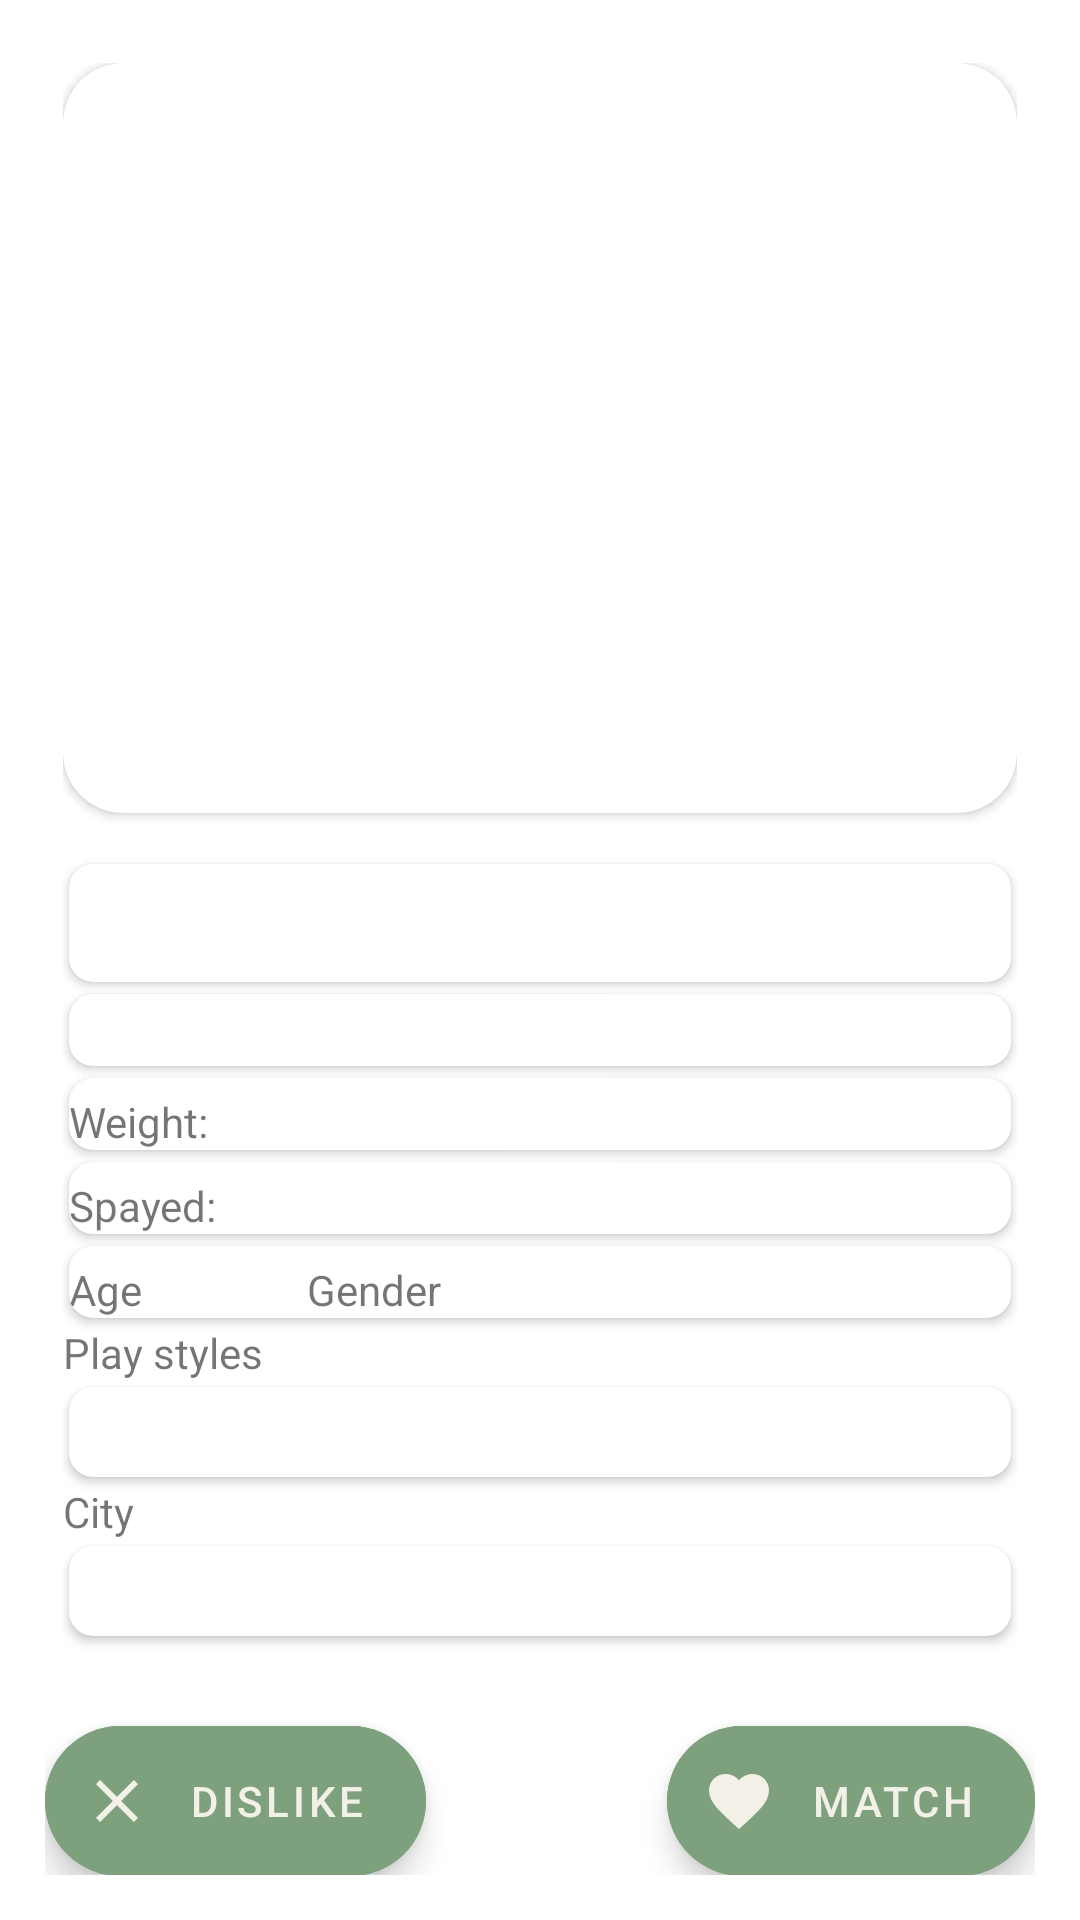

Reconstruct the res/layout file that produces this screen, plus the resources it refers to.
<!-- AndroidManifest.xml: application theme Theme.PetTin -->
<!-- res/layout/activity_single_dog.xml -->
<?xml version="1.0" encoding="utf-8"?>
<androidx.constraintlayout.widget.ConstraintLayout xmlns:android="http://schemas.android.com/apk/res/android"
    xmlns:app="http://schemas.android.com/apk/res-auto"
    xmlns:tools="http://schemas.android.com/tools"
    android:layout_width="match_parent"
    android:layout_height="match_parent"
    android:padding="5dp"
    tools:context=".SingleDogActivity">

    <LinearLayout
        android:layout_width="match_parent"
        android:layout_height="match_parent"
        android:padding="16dp"
        android:orientation="vertical">
        <androidx.cardview.widget.CardView
            android:layout_width="match_parent"
            android:layout_height="250dp"
            app:cardCornerRadius="20dp"
            android:layout_marginBottom="15dp">
            <ImageView
                android:id="@+id/imageView_singlePostPhoto"
                android:layout_height="250dp"
                android:layout_width="match_parent"
                android:layout_centerHorizontal="true"
                android:scaleType="centerCrop"
                app:layout_constraintEnd_toEndOf="parent"
                app:layout_constraintHorizontal_bias="0.0"
                app:layout_constraintStart_toStartOf="parent"
                app:layout_constraintTop_toTopOf="parent" />
        </androidx.cardview.widget.CardView>


        <androidx.cardview.widget.CardView
            android:id="@+id/cardview1"
            android:layout_margin="2dp"
            android:layout_width="match_parent"
            android:layout_height="wrap_content"
            app:cardCornerRadius="8dp"
            app:layout_constraintEnd_toEndOf="parent"
            app:layout_constraintStart_toStartOf="parent"
            app:layout_constraintTop_toBottomOf="@+id/imageView_singlePostPhoto">

            <TextView
                android:id="@+id/textView_dogName"
                android:layout_width="match_parent"
                android:layout_height="wrap_content"
                android:layout_alignParentTop="true"
                android:layout_centerHorizontal="true"
                android:layout_marginTop="10dp"
                android:text=""
                android:textSize="22sp"
                android:textStyle="bold" />
        </androidx.cardview.widget.CardView>

        <androidx.cardview.widget.CardView
            android:id="@+id/cardview2"
            android:layout_width="match_parent"
            android:layout_height="wrap_content"
            android:layout_margin="2dp"
            app:cardCornerRadius="8dp"
            app:layout_constraintTop_toBottomOf="@+id/cardview1">

            <TextView
                android:id="@+id/textView_dogBreed"
                android:layout_width="wrap_content"
                android:layout_height="wrap_content"
                android:layout_marginTop="5dp"
                android:text=""
                app:layout_constraintEnd_toEndOf="parent"
                app:layout_constraintHorizontal_bias="0.0"

                app:layout_constraintStart_toStartOf="parent" />

        </androidx.cardview.widget.CardView>

        <androidx.cardview.widget.CardView
            android:id="@+id/cardview3"
            android:layout_width="match_parent"
            android:layout_height="wrap_content"
            android:layout_margin="2dp"
            app:cardCornerRadius="8dp"
            app:layout_constraintTop_toBottomOf="@+id/cardview1">

            <TextView
                android:id="@+id/textView_dogWeight"
                android:layout_width="wrap_content"
                android:layout_height="wrap_content"
                android:layout_marginTop="5dp"
                android:text="Weight: "
                app:layout_constraintEnd_toEndOf="parent"
                app:layout_constraintHorizontal_bias="0.0"

                app:layout_constraintStart_toStartOf="parent" />

        </androidx.cardview.widget.CardView>

        <androidx.cardview.widget.CardView
            android:id="@+id/cardview4"
            android:layout_width="match_parent"
            android:layout_height="wrap_content"
            android:layout_margin="2dp"
            app:cardCornerRadius="8dp"
            app:layout_constraintTop_toBottomOf="@+id/cardview1">

            <TextView
                android:id="@+id/textView_dogSpayed"
                android:layout_width="wrap_content"
                android:layout_height="wrap_content"
                android:layout_marginTop="5dp"
                android:text="Spayed: "
                app:layout_constraintEnd_toEndOf="parent"
                app:layout_constraintHorizontal_bias="0.0"

                app:layout_constraintStart_toStartOf="parent" />

        </androidx.cardview.widget.CardView>

        <androidx.cardview.widget.CardView
            android:layout_width="match_parent"
            android:layout_height="wrap_content"
            app:cardCornerRadius="8dp"
            android:layout_margin="2dp">
            <LinearLayout
                android:layout_width="match_parent"
                android:layout_height="wrap_content"
                android:orientation="horizontal">
                <TextView
                    android:id="@+id/textView_age"
                    android:layout_width="wrap_content"
                    android:layout_height="wrap_content"
                    android:layout_marginTop="5dp"
                    android:layout_marginRight="55dp"
                    android:text="Age" />
                <TextView
                    android:id="@+id/textView_gender"
                    android:layout_width="wrap_content"
                    android:layout_height="wrap_content"

                    android:layout_marginTop="5dp"
                    android:text="Gender" />
            </LinearLayout>



        </androidx.cardview.widget.CardView>
        <TextView
            android:layout_width="match_parent"
            android:layout_height="wrap_content"
            android:text="Play styles"
            />
        <androidx.cardview.widget.CardView
            android:layout_width="match_parent"
            android:layout_height="wrap_content"
            app:cardCornerRadius="8dp"
            android:layout_margin="2dp">

            <TextView
                android:id="@+id/textView_dogPlaystyle"
                android:layout_width="match_parent"
                android:layout_height="25dp"
                android:layout_below="@+id/textView_age"
                android:layout_centerHorizontal="true"
                android:layout_marginTop="5dp"
                />
        </androidx.cardview.widget.CardView>
        <TextView
            android:layout_width="match_parent"
            android:layout_height="wrap_content"
            android:text="City"
            />

        <androidx.cardview.widget.CardView
            android:layout_width="match_parent"
            android:layout_height="wrap_content"
            app:cardCornerRadius="8dp"
            android:layout_margin="2dp">

            <TextView
                android:id="@+id/textView_dogCity"
                android:layout_width="match_parent"
                android:layout_height="25dp"
                android:layout_below="@+id/textView_age"
                android:layout_centerHorizontal="true"
                android:layout_marginTop="5dp"
                />
        </androidx.cardview.widget.CardView>





    </LinearLayout>
    <RelativeLayout
        android:layout_width="match_parent"
        android:layout_height="wrap_content"
        android:layout_marginTop="5dp"
        android:layout_marginBottom="10dp"
        android:layout_marginLeft="10dp"
        android:layout_marginRight="10dp"
        app:layout_constraintBottom_toBottomOf="parent"
        app:layout_constraintEnd_toEndOf="parent"
        app:layout_constraintStart_toStartOf="parent"
        >

        <com.google.android.material.floatingactionbutton.ExtendedFloatingActionButton
            android:id="@+id/button_dislike"
            android:layout_width="wrap_content"
            android:layout_height="50dp"
            android:layout_alignParentStart="true"
            android:layout_alignParentBottom="true"
            android:backgroundTint="@color/oxley"
            android:text="dislike"
            android:textColor="#F3F0E7"

            app:icon="@drawable/ic_baseline_dislike"
            app:iconTint="#F3F0E7" />

        <com.google.android.material.floatingactionbutton.ExtendedFloatingActionButton
            android:id="@+id/button_match"
            android:layout_width="wrap_content"
            android:layout_height="50dp"
            android:layout_alignParentEnd="true"
            android:layout_alignParentBottom="true"
            android:backgroundTint="@color/oxley"
            android:text="match"
            app:iconTint="#F3F0E7"
            android:textColor="#F3F0E7"
            app:icon="@drawable/ic_baseline_match" />
    </RelativeLayout>
</androidx.constraintlayout.widget.ConstraintLayout>
<!-- resources referenced by this layout -->
<resources>
  <color name="oxley">#7DA17D</color>
  <!-- drawable ic_baseline_dislike (drawable) -->
  <vector android:height="24dp" android:tint="#ACA9A9"
      android:viewportHeight="24" android:viewportWidth="24"
      android:width="24dp" xmlns:android="http://schemas.android.com/apk/res/android">
      <path android:fillColor="@android:color/white" android:pathData="M19,6.41L17.59,5 12,10.59 6.41,5 5,6.41 10.59,12 5,17.59 6.41,19 12,13.41 17.59,19 19,17.59 13.41,12z"/>
  </vector>
  <!-- drawable ic_baseline_match (drawable) -->
  <vector android:height="24dp" android:tint="#ACA9A9"
      android:viewportHeight="24" android:viewportWidth="24"
      android:width="24dp" xmlns:android="http://schemas.android.com/apk/res/android">
      <path android:fillColor="@android:color/white" android:pathData="M12,21.35l-1.45,-1.32C5.4,15.36 2,12.28 2,8.5 2,5.42 4.42,3 7.5,3c1.74,0 3.41,0.81 4.5,2.09C13.09,3.81 14.76,3 16.5,3 19.58,3 22,5.42 22,8.5c0,3.78 -3.4,6.86 -8.55,11.54L12,21.35z"/>
  </vector>
  <style name="Theme.PetTin" parent="Theme.MaterialComponents.DayNight.DarkActionBar">
          
          <item name="colorPrimary">@color/oxley</item>
          <item name="colorPrimaryVariant">@color/caramel</item>
          <item name="colorOnPrimary">@color/white</item>
          
          <item name="colorSecondary">@color/teal_200</item>
          <item name="colorSecondaryVariant">@color/teal_700</item>
          <item name="colorOnSecondary">@color/black</item>
          
          <item name="android:statusBarColor" tools:targetApi="l">?attr/colorPrimaryVariant</item>
          
      </style>
  <color name="caramel">#F2D496</color>
  <color name="white">#FFFFFFFF</color>
  <color name="teal_200">#FF03DAC5</color>
  <color name="teal_700">#FF018786</color>
  <color name="black">#FF000000</color>
</resources>
